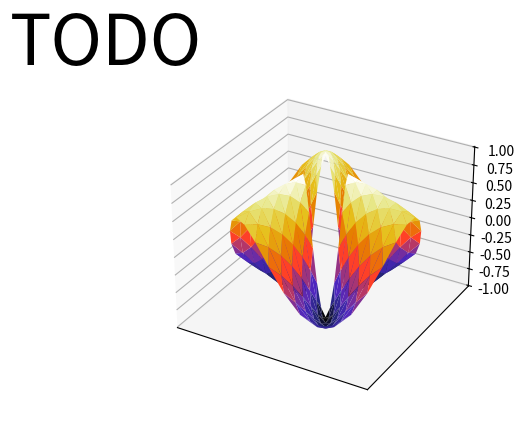

Write Python code to recreate this figure. (Note: this script raises an exception after producing the figure.)
import numpy as np
import matplotlib.pyplot as plt
from mpl_toolkits.mplot3d import Axes3D
import matplotlib.tri as mtri

fig = plt.figure(figsize=plt.figaspect(0.5))
n_angles = 36
n_radii = 8
min_radius = 0.25
radii = np.linspace(min_radius, 0.95, n_radii)
angles = np.linspace(0, 2*np.pi, n_angles, endpoint=False)
angles = np.repeat(angles[..., np.newaxis], n_radii, axis=1)
angles[:, 1::2] += np.pi/n_angles
x = (radii*np.cos(angles)).flatten()
y = (radii*np.sin(angles)).flatten()
z = (np.cos(radii)*np.cos(angles*3.0)).flatten()
triang = mtri.Triangulation(x, y)
xmid = x[triang.triangles].mean(axis=1)
ymid = y[triang.triangles].mean(axis=1)
mask = np.where(xmid**2 + ymid**2 < min_radius**2, 1, 0)
triang.set_mask(mask)
ax = fig.add_subplot(1, 2, 2, projection='3d')
ax.plot_trisurf(triang, z, cmap=plt.cm.CMRmap)
fig.suptitle('TODO', fontsize=50, fontweight='ultralight')


plt.xticks([])
plt.yticks([])
ax.w_zaxis.line.set_lw(0.)
ax.set_zticks([])
plt.show()


